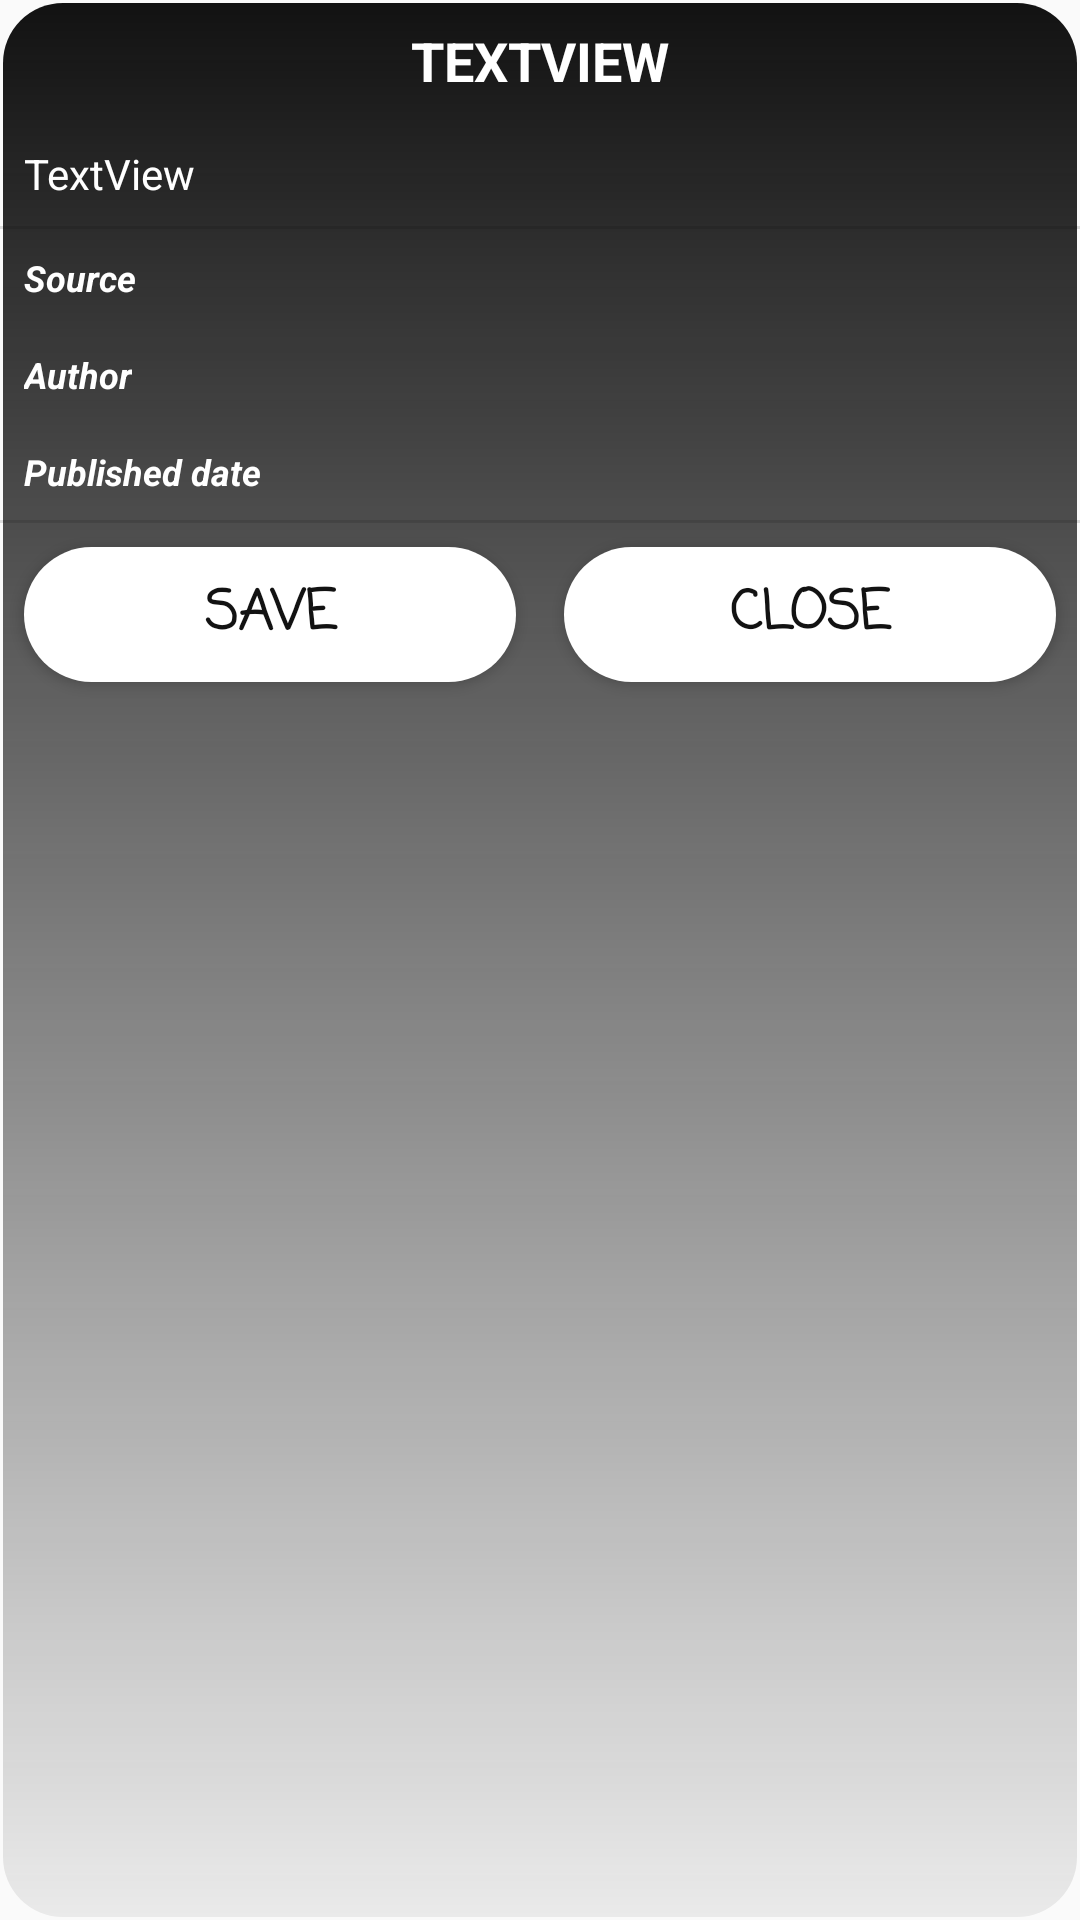

Layout XML and referenced resources for this Android screen:
<!-- AndroidManifest.xml: application theme AppTheme -->
<!-- res/layout/articles_dialog.xml -->
<?xml version="1.0" encoding="utf-8"?>
<LinearLayout xmlns:android="http://schemas.android.com/apk/res/android"
              xmlns:app="http://schemas.android.com/apk/res-auto"
              android:layout_width="match_parent"
              android:layout_height="match_parent"
              android:orientation="vertical"
              android:id="@+id/article_dialog"
              android:background="@drawable/shape_dialog">

        <TextView
                android:text="TextView"
                android:layout_width="match_parent"
                android:layout_height="wrap_content"
                android:id="@+id/title_article_dialog"
                android:textSize="18sp"
                app:fontFamily="casual"
                android:gravity="center"
                android:textStyle="bold"
                android:textAllCaps="true"
                android:textColor="@android:color/background_light"
                android:layout_margin="8dp"/>
        <TextView
                android:text="TextView"
                android:layout_width="match_parent"
                android:layout_height="wrap_content"
                android:id="@+id/abstract_article_dialog"
                app:fontFamily="sans-serif-smallcaps"
                android:textAllCaps="false"
                android:textColor="@android:color/background_light" android:layout_margin="8dp"/>
        <View
                android:id="@+id/divider3"
                android:layout_width="match_parent"
                android:layout_height="1dp"
                android:background="?android:attr/listDivider"
        />
        <LinearLayout
                android:orientation="vertical"
                android:layout_width="match_parent"
                android:layout_height="wrap_content">
                <TextView
                        android:text="Source"
                        android:layout_width="wrap_content"
                        android:layout_height="wrap_content" android:id="@+id/source_article_dialog"
                        android:layout_weight="1"
                        app:fontFamily="casual" android:textSize="12sp" android:textStyle="bold|italic"
                        android:textColor="@android:color/background_light" android:layout_margin="8dp"/>
                <TextView
                        android:text="Author"
                        android:layout_width="wrap_content"
                        android:layout_height="wrap_content" android:id="@+id/by_line_article_dialog"
                        android:layout_weight="1" android:textSize="12sp" android:textStyle="bold|italic"
                        app:fontFamily="casual" android:textColor="@android:color/background_light"
                        android:layout_margin="8dp"/>
                <TextView
                        android:text="Published date"
                        android:layout_width="wrap_content"
                        android:layout_height="wrap_content" android:id="@+id/published_date_articles_dialog"
                        android:layout_weight="1" app:fontFamily="casual" android:textSize="12sp"
                        android:textStyle="bold|italic" android:textColor="@android:color/background_light"
                        android:layout_margin="8dp"/>
        </LinearLayout>
        <View
                android:id="@+id/divider4"
                android:layout_width="match_parent"
                android:layout_height="1dp"
                android:background="?android:attr/listDivider"
        />
        <LinearLayout
                android:orientation="horizontal"
                android:layout_width="match_parent"
                android:layout_height="wrap_content">
                <Button
                        android:text="Save"
                        android:layout_width="match_parent"
                        android:layout_height="45dp" android:id="@+id/save_button" android:layout_weight="1"
                        android:background="@drawable/shape_btn" android:layout_margin="8dp" android:typeface="normal"
                        android:textSize="18sp" android:lineSpacingExtra="18sp" android:textColor="@color/dark"
                        android:textStyle="bold" android:fontFamily="casual"/>
                <Button
                        android:text="Close"
                        android:layout_width="match_parent"
                        android:layout_height="45dp" android:id="@+id/cancel_button"
                        android:textSize="18sp" android:typeface="normal" android:lineSpacingExtra="18sp"
                        android:textStyle="bold" android:textColor="@color/dark"
                        android:background="@drawable/shape_btn"
                        android:layout_margin="8dp" android:layout_weight="1" android:fontFamily="casual"/>
        </LinearLayout>
</LinearLayout>
<!-- resources referenced by this layout -->
<resources>
  <color name="dark">#121212</color>
  <!-- drawable shape_btn (drawable) -->
  <?xml version="1.0" encoding="utf-8"?>
  <shape xmlns:android="http://schemas.android.com/apk/res/android">
          <solid android:color="#fff"/>
          <corners android:radius="30dp"/>
  </shape>
  <!-- drawable shape_dialog (drawable) -->
  <?xml version="1.0" encoding="utf-8"?>
  <shape xmlns:android="http://schemas.android.com/apk/res/android" >
  
      <gradient
              android:angle="270"
              android:startColor="#121212"
              android:endColor="#11111111"
      />
  
      <stroke
              android:width="2dp"
              android:color="#00000000" />
  
      <corners
              android:bottomLeftRadius="20dp"
              android:bottomRightRadius="20dp"
              android:topLeftRadius="20dp"
              android:topRightRadius="20dp" />
  
  </shape>
  <style name="AppTheme" parent="Theme.AppCompat.Light.DarkActionBar">
          
          <item name="colorPrimary">#121212</item>
          <item name="colorPrimaryDark">@color/dark</item>
          <item name="colorAccent">@color/colorAccent</item>
      </style>
  <color name="colorAccent">#CD1B5C</color>
</resources>
